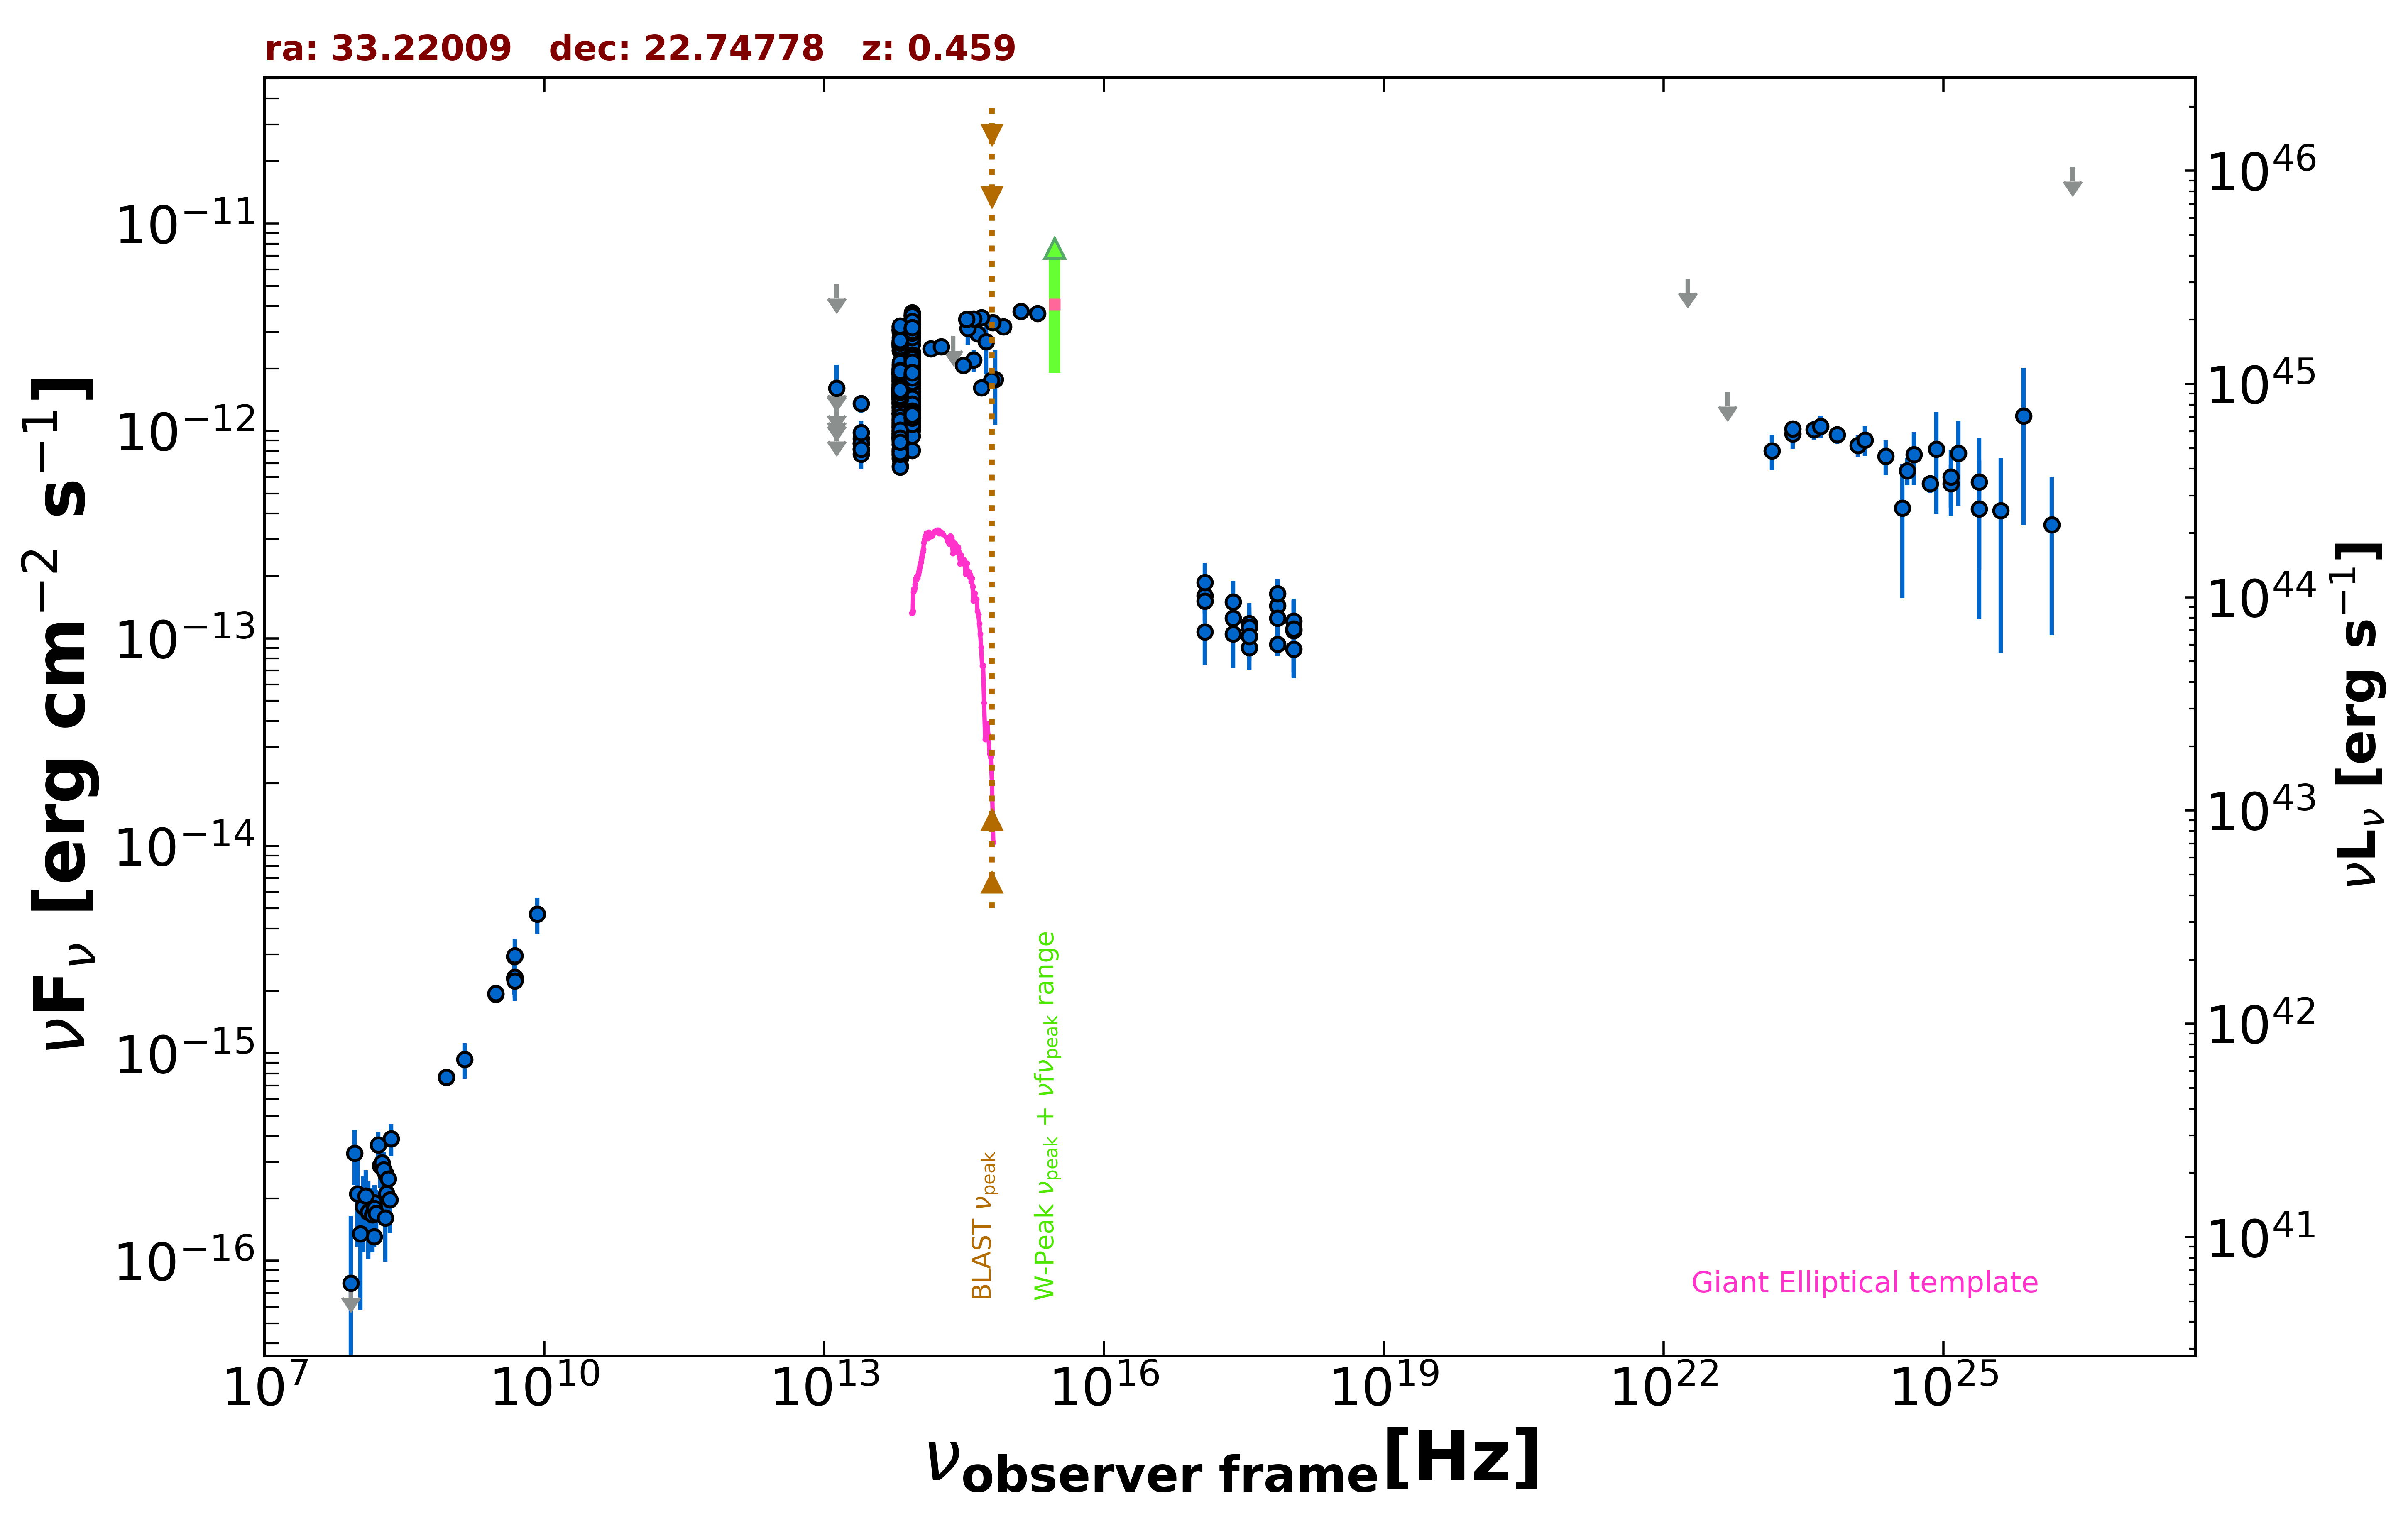

Source data for this figure (header and first rows):
freq., flux, err_flux, MJD_start, MJD_end, flag, catalog, reference
8.870e+08, 7.673e-16, 5.855e-17, 55000, 55000, , RACS, Hale et al. 2021  PASA  38  e058
8.870e+08, 7.673e-16, 5.855e-17, 55000, 55000, , RACS, Hale et al. 2021  PASA  38  e058
3.000e+09, 1.930e-15, 2.150e-17, 55000, 55000, , VLASSQL, Gordon et al. 2021  ApJS  255  30
3.000e+09, 1.943e-15, 2.500e-17, 55000, 55000, , VLASSQL, Gordon et al. 2021  ApJS  255  30
2.418e+17, 1.252e-13, 2.380e-14, 56187, 57194, , 1OUSX, Giommi et al. in preparation
1.209e+17, 1.603e-13, 2.820e-14, 56187, 57194, , 1OUSX, Giommi et al. in preparation
3.627e+17, 9.020e-14, 1.942e-14, 56187, 57194, , 1OUSX, Giommi et al. in preparation
7.253e+17, 9.377e-14, 1.124e-14, 56187, 57194, , 1OUSX, Giommi et al. in preparation
1.088e+18, 8.848e-14, 2.421e-14, 56187, 57194, , 1OUSX, Giommi et al. in preparation
7.253e+17, 1.436e-13, 1.795e-14, 55000, 55000, , 2SXPS, Evans et al. 2020  ApJS  247  54
1.209e+17, 1.510e-13, 2.920e-14, 55000, 55000, , 2SXPS, Evans et al. 2020  ApJS  247  54
3.627e+17, 1.178e-13, 2.429e-14, 55000, 55000, , 2SXPS, Evans et al. 2020  ApJS  247  54
1.088e+18, 1.214e-13, 3.399e-14, 55000, 55000, , 2SXPS, Evans et al. 2020  ApJS  247  54
1.500e+08, 1.307e-16, 1.365e-17, 55000, 55000, , TGSS150, Intema et al. 2017  A&A  598  A781
4.800e+09, 2.928e-15, 2.880e-16, 55000, 55000, , GB6, Gregory et al. 1996  ApJS  103  427
4.800e+09, 2.304e-15, 3.840e-16, 55000, 55000, , GB87, Gregory et al. 1992  VizieR  VIII/14/j20…
1.389e+14, 2.487e-12, 1.280e-13, 55000, 55000, , 2MASS, Skrutskie et al. 2006  AJ  131  1163
1.804e+14, 2.552e-12, 1.155e-13, 55000, 55000, , 2MASS, Skrutskie et al. 2006  AJ  131  1163
2.427e+14, 2.871e-12, 0.000e+00, 55000, 55000, UL, 2MASS, Skrutskie et al. 2006  AJ  131  1163
8.817e+13, 2.221e-12, 5.000e-15, 55000, 55000, , UNWISE, Schlafly et al. 2019  ApJS  240  30
6.517e+13, 1.937e-12, 6.500e-15, 55000, 55000, , UNWISE, Schlafly et al. 2019  ApJS  240  30
8.817e+13, 2.268e-12, 5.050e-14, 55000, 55000, , WISE, Wright et al. 2010  AJ  140  1868
6.517e+13, 1.742e-12, 3.550e-14, 55000, 55000, , WISE, Wright et al. 2010  AJ  140  1868
2.498e+13, 9.203e-13, 5.765e-14, 55000, 55000, , WISE, Wright et al. 2010  AJ  140  1868
1.363e+13, 7.648e-13, 1.604e-13, 55000, 55000, , WISE, Wright et al. 2010  AJ  140  1868
8.817e+13, 1.895e-12, 5.600e-14, 56873, 56873, , NEOWISE, Mainzer et al. 2014  ApJ  792  30
6.517e+13, 1.558e-12, 5.600e-14, 56873, 56873, , NEOWISE, Mainzer et al. 2014  ApJ  792  30
8.817e+13, 2.008e-12, 5.400e-14, 56873, 56873, , NEOWISE, Mainzer et al. 2014  ApJ  792  30
6.517e+13, 1.516e-12, 5.300e-14, 56873, 56873, , NEOWISE, Mainzer et al. 2014  ApJ  792  30
8.817e+13, 1.845e-12, 5.950e-14, 56873, 56873, , NEOWISE, Mainzer et al. 2014  ApJ  792  30
6.517e+13, 1.671e-12, 6.000e-14, 56873, 56873, , NEOWISE, Mainzer et al. 2014  ApJ  792  30
8.817e+13, 1.864e-12, 5.500e-14, 56873, 56873, , NEOWISE, Mainzer et al. 2014  ApJ  792  30
6.517e+13, 1.554e-12, 5.600e-14, 56873, 56873, , NEOWISE, Mainzer et al. 2014  ApJ  792  30
8.817e+13, 1.885e-12, 5.050e-14, 56873, 56873, , NEOWISE, Mainzer et al. 2014  ApJ  792  30
6.517e+13, 1.593e-12, 5.900e-14, 56873, 56873, , NEOWISE, Mainzer et al. 2014  ApJ  792  30
8.817e+13, 1.923e-12, 6.350e-14, 56873, 56873, , NEOWISE, Mainzer et al. 2014  ApJ  792  30
6.517e+13, 1.517e-12, 7.000e-14, 56873, 56873, , NEOWISE, Mainzer et al. 2014  ApJ  792  30
8.817e+13, 1.769e-12, 5.550e-14, 56873, 56873, , NEOWISE, Mainzer et al. 2014  ApJ  792  30
6.517e+13, 1.734e-12, 6.550e-14, 56873, 56873, , NEOWISE, Mainzer et al. 2014  ApJ  792  30
8.817e+13, 2.069e-12, 6.450e-14, 56873, 56873, , NEOWISE, Mainzer et al. 2014  ApJ  792  30
6.517e+13, 1.464e-12, 6.750e-14, 56873, 56873, , NEOWISE, Mainzer et al. 2014  ApJ  792  30
8.817e+13, 1.936e-12, 5.150e-14, 56873, 56873, , NEOWISE, Mainzer et al. 2014  ApJ  792  30
6.517e+13, 1.602e-12, 7.550e-14, 56873, 56873, , NEOWISE, Mainzer et al. 2014  ApJ  792  30
8.817e+13, 1.859e-12, 5.650e-14, 56873, 56873, , NEOWISE, Mainzer et al. 2014  ApJ  792  30
6.517e+13, 1.598e-12, 5.550e-14, 56873, 56873, , NEOWISE, Mainzer et al. 2014  ApJ  792  30
8.817e+13, 1.909e-12, 5.100e-14, 56873, 56873, , NEOWISE, Mainzer et al. 2014  ApJ  792  30
6.517e+13, 1.580e-12, 5.500e-14, 56873, 56873, , NEOWISE, Mainzer et al. 2014  ApJ  792  30
8.817e+13, 1.880e-12, 5.850e-14, 56873, 56873, , NEOWISE, Mainzer et al. 2014  ApJ  792  30
6.517e+13, 1.558e-12, 6.750e-14, 56873, 56873, , NEOWISE, Mainzer et al. 2014  ApJ  792  30
8.817e+13, 2.051e-12, 5.500e-14, 57602, 57602, , NEOWISE, Mainzer et al. 2014  ApJ  792  30
6.517e+13, 1.880e-12, 6.950e-14, 57602, 57602, , NEOWISE, Mainzer et al. 2014  ApJ  792  30
8.817e+13, 1.997e-12, 5.500e-14, 57602, 57602, , NEOWISE, Mainzer et al. 2014  ApJ  792  30
6.517e+13, 1.910e-12, 6.850e-14, 57602, 57602, , NEOWISE, Mainzer et al. 2014  ApJ  792  30
8.817e+13, 2.023e-12, 5.950e-14, 57602, 57602, , NEOWISE, Mainzer et al. 2014  ApJ  792  30
6.517e+13, 1.758e-12, 6.300e-14, 57602, 57602, , NEOWISE, Mainzer et al. 2014  ApJ  792  30
8.817e+13, 2.099e-12, 5.400e-14, 57601, 57601, , NEOWISE, Mainzer et al. 2014  ApJ  792  30
6.517e+13, 1.912e-12, 6.350e-14, 57601, 57601, , NEOWISE, Mainzer et al. 2014  ApJ  792  30
8.817e+13, 1.981e-12, 5.250e-14, 57602, 57602, , NEOWISE, Mainzer et al. 2014  ApJ  792  30
6.517e+13, 1.742e-12, 5.900e-14, 57602, 57602, , NEOWISE, Mainzer et al. 2014  ApJ  792  30
8.817e+13, 1.988e-12, 6.750e-14, 57602, 57602, , NEOWISE, Mainzer et al. 2014  ApJ  792  30
... 577 more rows
